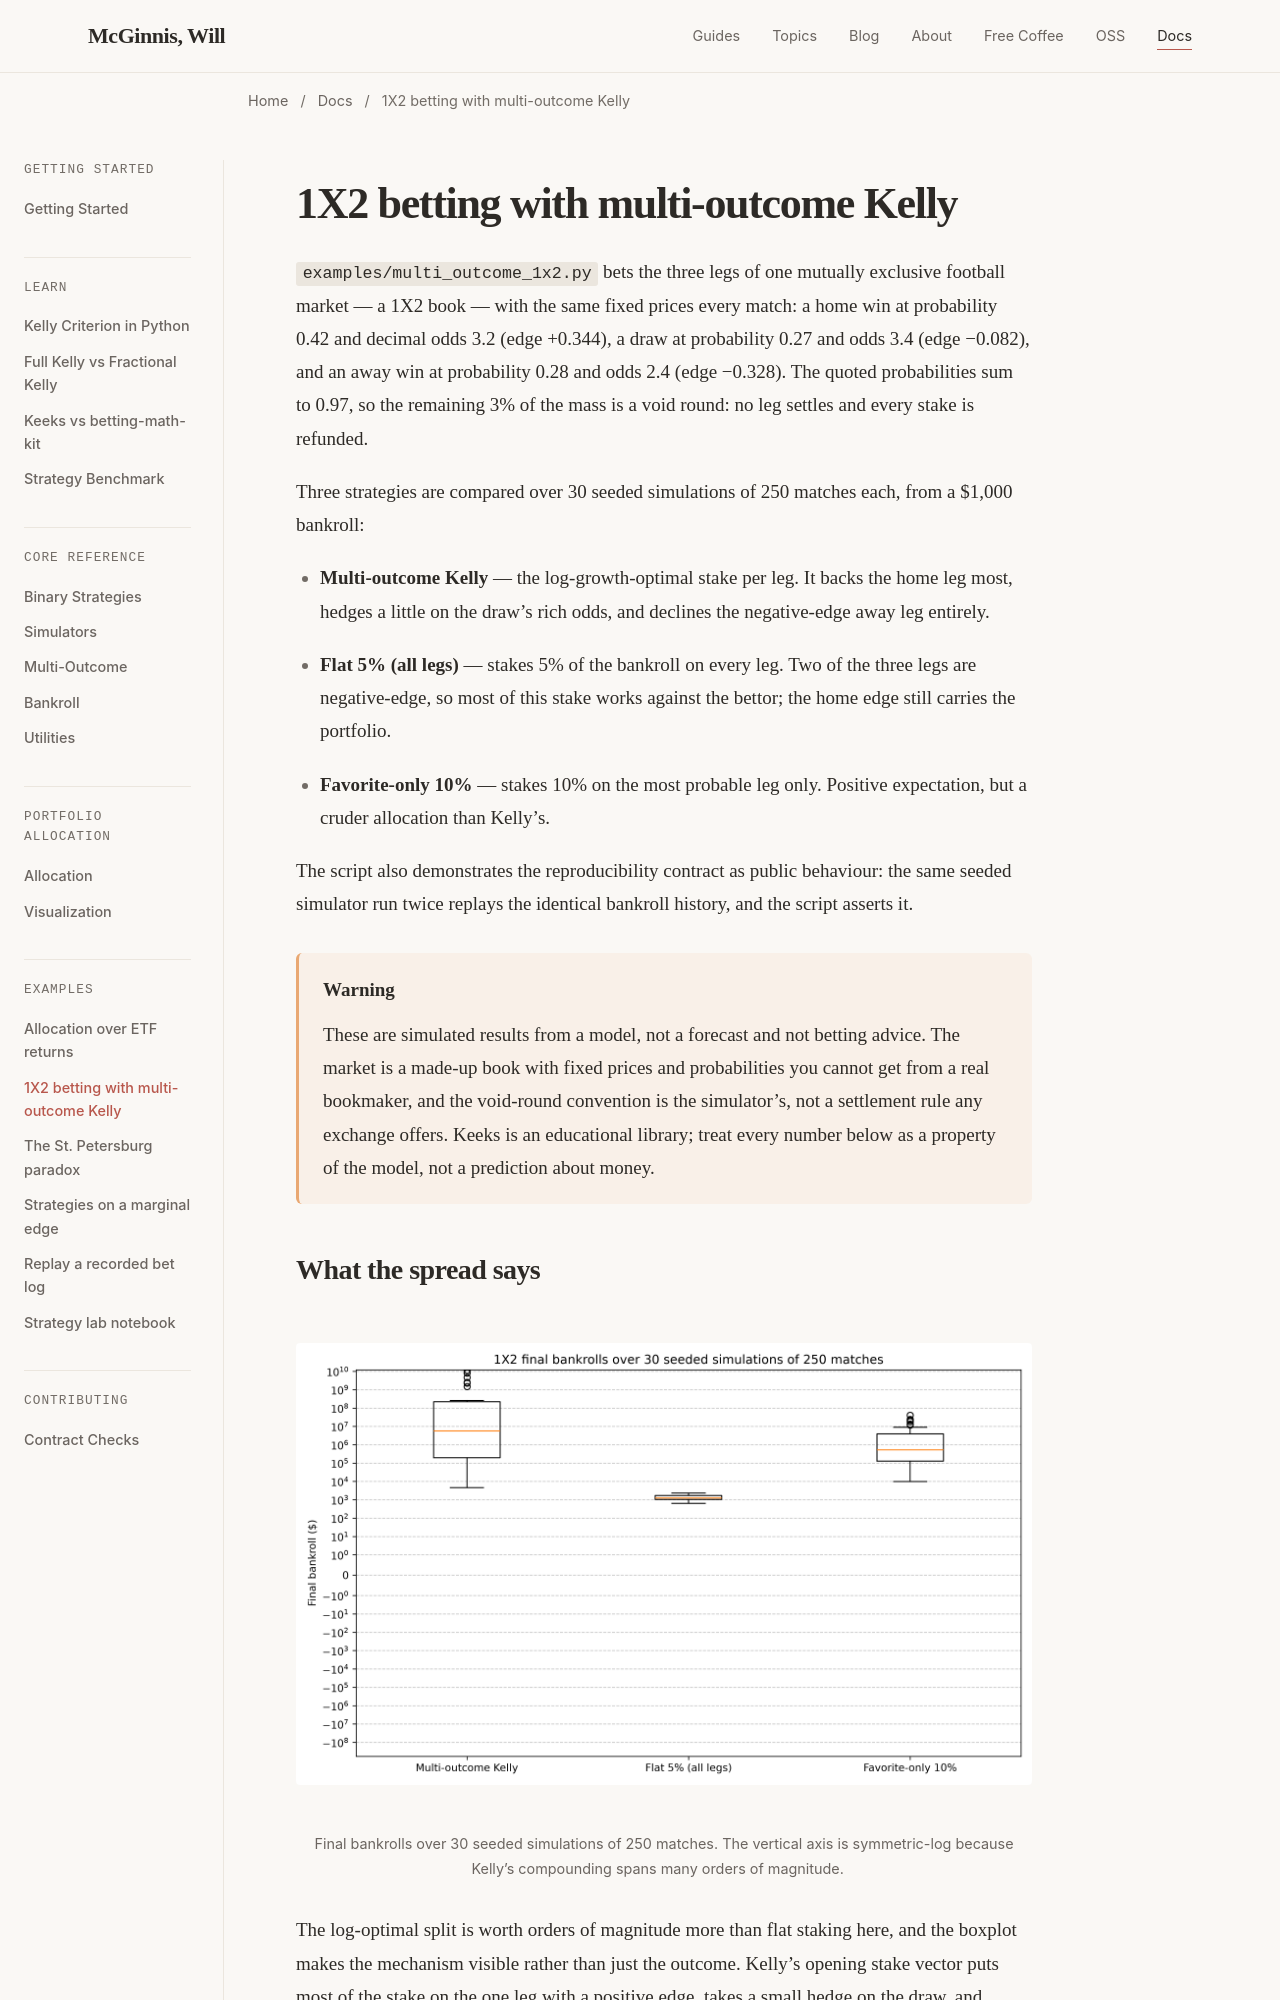

repository: wdm0006/keeks · page: examples/multi_outcome_1x2.html · generator: sphinx

1X2 betting with multi-outcome Kelly
====================================

``examples/multi_outcome_1x2.py`` bets the three legs of one mutually
exclusive football market — a 1X2 book — with the same fixed prices every
match: a home win at probability 0.42 and decimal odds 3.2 (edge +0.344),
a draw at probability 0.27 and odds 3.4 (edge −0.082), and an away win at
probability 0.28 and odds 2.4 (edge −0.328). The quoted probabilities sum
to 0.97, so the remaining 3% of the mass is a void round: no leg settles
and every stake is refunded.

Three strategies are compared over 30 seeded simulations of 250 matches
each, from a $1,000 bankroll:

- **Multi-outcome Kelly** — the log-growth-optimal stake per leg. It backs
  the home leg most, hedges a little on the draw's rich odds, and declines
  the negative-edge away leg entirely.
- **Flat 5% (all legs)** — stakes 5% of the bankroll on every leg. Two of
  the three legs are negative-edge, so most of this stake works against
  the bettor; the home edge still carries the portfolio.
- **Favorite-only 10%** — stakes 10% on the most probable leg only.
  Positive expectation, but a cruder allocation than Kelly's.

The script also demonstrates the reproducibility contract as public
behaviour: the same seeded simulator run twice replays the identical
bankroll history, and the script asserts it.

.. warning::

   These are simulated results from a model, not a forecast and not
   betting advice. The market is a made-up book with fixed prices and
   probabilities you cannot get from a real bookmaker, and the void-round
   convention is the simulator's, not a settlement rule any exchange
   offers. Keeks is an educational library; treat every number below as a
   property of the model, not a prediction about money.
